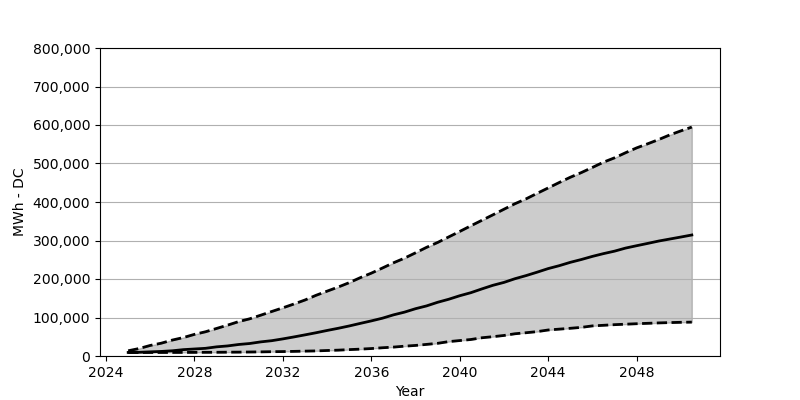

Values plotted in this chart, from the file beside it:
Date, Low, Base, High
2025-01, 9069, 9232, 13563
2025-07, 9069, 9641, 19445
2026-01, 9151, 10785, 27452
2026-07, 9151, 11847, 33253
2027-01, 9232, 13563, 41424
2027-07, 9314, 16504, 47878
2028-01, 9396, 18220, 56212
2028-07, 9559, 19936, 62912
2029-01, 9641, 23776, 71572
2029-07, 9886, 26145, 80151
2030-01, 10050, 29903, 89383
2030-07, 10376, 32436, 96573
2031-01, 10703, 36685, 106051
2031-07, 11193, 39790, 115610
2032-01, 11520, 44447, 125170
2032-07, 12010, 49512, 135056
2033-01, 12664, 54905, 145514
2033-07, 13236, 60379, 157606
2034-01, 14298, 66343, 168472
2034-07, 15197, 71899, 179012
2035-01, 16586, 78027, 190532
2035-07, 17811, 84645, 203360
2036-01, 19364, 91181, 215207
2036-07, 21406, 98126, 228443
2037-01, 23122, 106868, 242087
2037-07, 25491, 113894, 254097
2038-01, 27452, 122882, 268069
2038-07, 30149, 130072, 282203
2039-01, 32926, 139549, 294949
2039-07, 37338, 147311, 309166
2040-01, 40116, 156544, 323545
2040-07, 42813, 164387, 338089
2041-01, 47388, 174273, 352468
2041-07, 50166, 183587, 366603
2042-01, 53352, 191186, 381310
2042-07, 57764, 200745, 395526
2043-01, 60460, 208834, 408190
2043-07, 63320, 217658, 422406
2044-01, 67569, 227054, 436541
2044-07, 69775, 234570, 450594
2045-01, 71981, 243313, 464320
2045-07, 74350, 250584, 476412
2046-01, 78190, 258755, 489812
2046-07, 79742, 265863, 503374
2047-01, 81377, 272317, 514731
2047-07, 82602, 280243, 527885
2048-01, 83828, 286452, 540549
2048-07, 84890, 292416, 551171
2049-01, 85952, 298626, 562283
2049-07, 86769, 303773, 574211
2050-01, 87504, 309002, 584751
2050-07, 87995, 314313, 594637
